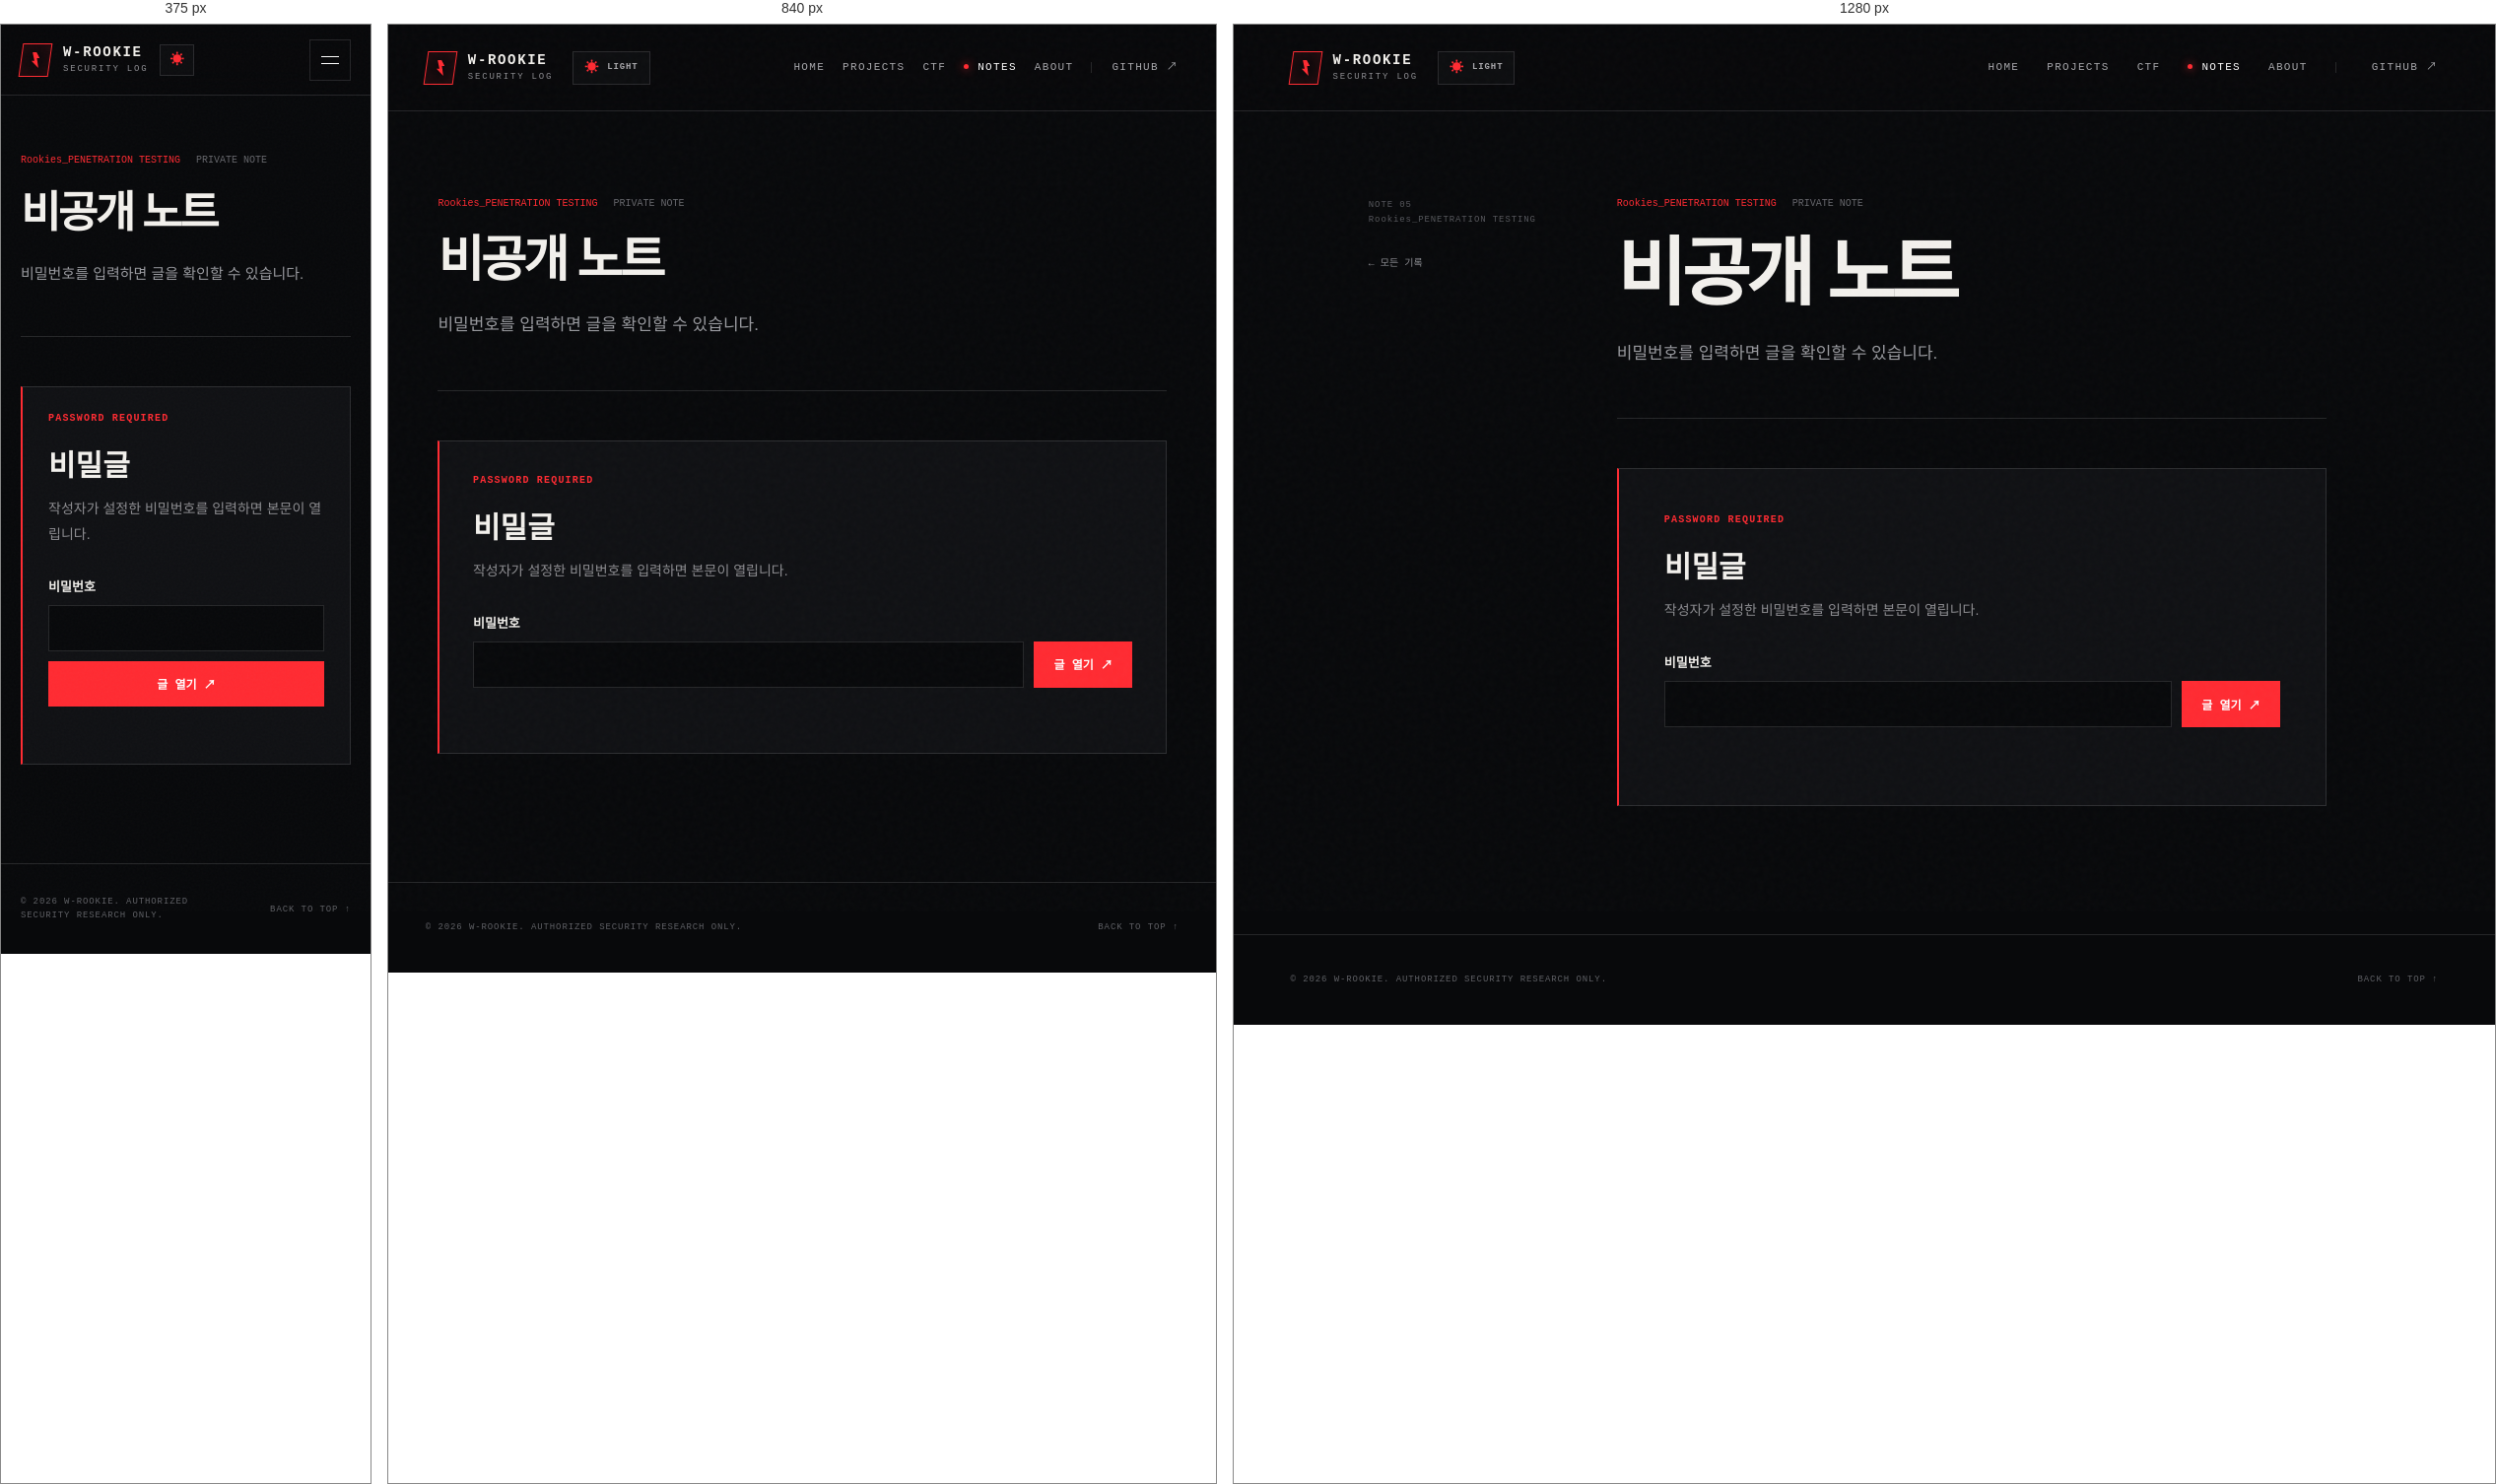
Rendered at 375 px, 840 px and 1280 px, left to right.

<!-- file: rookies-csrf.html -->
<!doctype html>
<html lang="ko">
<head>
  <meta charset="utf-8">
  <meta name="viewport" content="width=device-width, initial-scale=1">
  <meta name="description" content="비밀번호로 보호되는 Rookies 비공개 기록입니다.">
  <meta name="theme-color" content="#08090b">
  <meta name="robots" content="noindex, nofollow, noarchive">
  <title>비공개 노트 — W-Rookie</title>
  <link rel="preconnect" href="https://fonts.googleapis.com">
  <link rel="preconnect" href="https://fonts.gstatic.com" crossorigin>
  <link href="https://fonts.googleapis.com/css2?family=IBM+Plex+Mono:wght@400;500;600&family=Noto+Sans+KR:wght@400;500;600;700;800;900&display=swap" rel="stylesheet">
  <script src="../assets/theme-init.js"></script>
  <link rel="stylesheet" href="../assets/styles.css?v=20261108-1">
  <script src="../assets/app.js?v=20261108-1" defer></script>
  <script src="../assets/secret-note.js?v=20261119-1" defer></script>
</head>
<body>
  <a class="skip-link" href="#main">본문 바로가기</a>
  <div class="noise" aria-hidden="true"></div>
  <div class="article-progress" aria-hidden="true"></div>
  <header class="site-header"><a class="brand" href="../index.html"><span class="brand-mark"><i></i></span><span><strong>W-ROOKIE</strong><small>SECURITY LOG</small></span></a><button class="theme-toggle" type="button" aria-label="화이트 모드로 변경"><span class="theme-toggle-icon" aria-hidden="true">☀</span><span class="theme-toggle-label">LIGHT</span></button><button class="menu-toggle" type="button" aria-label="메뉴 열기" aria-expanded="false"><span></span><span></span></button><nav class="main-nav"><a href="../index.html">HOME</a><a href="../index.html#projects">PROJECTS</a><a href="../index.html#ctf">CTF</a><a class="active" href="../index.html#notes">NOTES</a><a href="../index.html#about">ABOUT</a><a class="nav-github" href="https://github.com/W-Rookie" target="_blank" rel="noreferrer">GITHUB ↗</a></nav></header>
  <main class="article-shell" id="main"><aside class="article-aside"><div class="article-aside-inner"><p>NOTE 05<br>Rookies_PENETRATION TESTING</p><a href="../index.html#notes">← 모든 기록</a></div></aside><article>
    <header class="article-head"><div class="article-meta"><span>Rookies_PENETRATION TESTING</span><span>PRIVATE NOTE</span></div><h1>비공개 노트</h1><p>비밀번호를 입력하면 글을 확인할 수 있습니다.</p></header>
    <section class="secret-gate" id="secret-gate" aria-labelledby="secret-title">
      <p class="secret-eyebrow">PASSWORD REQUIRED</p>
      <h2 id="secret-title">비밀글</h2>
      <p>작성자가 설정한 비밀번호를 입력하면 본문이 열립니다.</p>
      <form id="secret-form" data-payload="../assets/rookies-vault.enc.json" data-vault-section="rookies-csrf" autocomplete="off">
        <label for="secret-password">비밀번호</label>
        <div class="secret-form-row"><input id="secret-password" name="password" type="password" autocomplete="off" required><button type="submit">글 열기 ↗</button></div>
        <p class="secret-status" id="secret-status" role="status" aria-live="polite"></p>
      </form>
    </section>
    <div class="article-content" id="secret-content" hidden></div>
  </article></main>
  <footer class="site-footer"><p>© 2026 W-ROOKIE. AUTHORIZED SECURITY RESEARCH ONLY.</p><a href="#">BACK TO TOP ↑</a></footer>
</body>
</html>


/* @media block from styles.css */
@media (max-width: 980px) {
  .main-nav { gap: 18px; }
  .nav-github { padding-left: 20px; }
  .hero { grid-template-columns: 1fr; }
  .scan-terminal { justify-self: start; width: min(100%,620px); }
  .hero-meta { margin-top: 20px; }
  .post-grid { grid-template-columns: 1fr 1fr; }
  .post-card.featured { grid-column: 1/-1; }
  .about-section { grid-template-columns: .25fr 1fr; }
  .about-text { grid-column: 2; padding-left: 0; border-left: 0; max-width: 620px; }
  .article-shell { grid-template-columns: 1fr; }
  .article-aside { display: none; }
  .project-card { grid-column: span 6; min-height: 500px; }
  .project-summary { grid-template-columns: 170px 1fr; }
  .project-summary > a { grid-column: 2; justify-self: start; }
  .project-group-head { grid-template-columns: 1fr auto; }
  .project-group-head p { display: none; }
  .ctf-board { grid-template-columns: .85fr 1.15fr; }
}

/* @media block from styles.css */
@media (max-width: 700px) {
  .site-header { height: 72px; padding: 0 20px; }
  .theme-toggle { min-height: 32px; margin-left: 12px; padding: 0 9px; }
  .theme-toggle-label { display: none; }
  .menu-toggle { width: 42px; height: 42px; margin-left: auto; border: 1px solid var(--line); background: transparent; display: flex; flex-direction: column; justify-content: center; gap: 6px; padding: 0 11px; }
  .menu-toggle span { height: 1px; background: white; width: 100%; transition: .2s; }
  .main-nav { position: absolute; top: 72px; left: 0; right: 0; background: #0b0c0f; padding: 24px; border-bottom: 1px solid var(--line); flex-direction: column; align-items: flex-start; gap: 24px; transform: translateY(-140%); opacity: 0; pointer-events: none; transition: .25s ease; }
  .main-nav.open { transform: none; opacity: 1; pointer-events: auto; }
  :root[data-theme="light"] .main-nav { background: #f5f3ef; }
  :root[data-theme="light"] .menu-toggle span { background: #15161a; }
  .nav-github { border-left: 0; padding-left: 0; }
  .hero { padding: 72px 22px 36px; gap: 50px; }
  .hero h1 { font-size: clamp(50px,16vw,74px); }
  .hero-description { font-size: 14px; }
  .hero-actions { flex-direction: column; align-items: stretch; }
  .scan-terminal { aspect-ratio: 1/.95; }
  .scan-body { padding: 20px 14px 55px; grid-template-columns: 1fr 112px; gap: 12px; }
  .scan-console p { font-size: 7.5px; }
  .hero-meta { gap: 16px; justify-content: space-between; }
  .hero-meta span { font-size: 7px; }
  .projects-section { padding: 90px 20px; }
  .project-summary { display: block; padding: 22px; }
  .project-summary p { margin: 18px 0; }
  .project-groups { gap: 58px; }
  .project-group-head { min-height: 96px; padding: 20px; gap: 16px; }
  .project-group-head > div { display: block; }
  .project-group-code { display: block; writing-mode: initial; transform: none; margin-bottom: 11px; }
  .project-group-head h3 { font-size: 30px; }
  .project-group-head > strong { font-size: 50px; }
  .project-grid { grid-template-columns: 1fr; }
  .project-card { grid-column: auto; min-height: 450px; }
  .ctf-section { padding: 90px 20px; }
  .ctf-board { grid-template-columns: 1fr; }
  .ctf-console { min-height: auto; border-right: 0; border-bottom: 1px solid var(--line); }
  .ctf-console-body { padding: 26px 22px; }
  .ctf-emblem { min-height: 170px; }
  .ctf-list a { padding: 0 18px; grid-template-columns: 30px 1fr auto; gap: 10px; }
  .ctf-list strong { font-size: 14px; }
  .ctf-list small { font-size: 7px; }
  .notes-section { padding: 90px 20px; }
  .section-heading { display: block; }
  .section-heading > p { text-align: left; margin-top: 24px; }
  .notes-toolbar { display: block; padding: 18px 0; }
  .filters { gap: 17px; overflow-x: auto; }
  .filter { padding: 10px 0 16px; flex: 0 0 auto; }
  .filter.active::after { bottom: 2px; }
  .search-box { margin-top: 14px; border: 1px solid var(--line); padding: 10px 12px; }
  .search-box input { flex: 1; width: auto; }
  .rookies-gate { grid-template-columns: 1fr; padding: 22px; }
  .category-reference { grid-template-columns: 1fr; gap: 16px; padding: 20px; }
  .category-reference a { justify-self: start; }
  .post-grid { grid-template-columns: 1fr; }
  .post-card.featured { grid-column: auto; }
  .post-card { min-height: 430px; }
  .about-section { grid-template-columns: 1fr; padding: 90px 22px; }
  .about-number { display: none; }
  .about-text { grid-column: auto; }
  .site-footer { padding: 0 20px; }
  .site-footer p { max-width: 180px; line-height: 1.5; }
  .article-progress { top: 72px; }
  .article-shell { padding: 60px 20px 100px; }
  .article-head h1 { font-size: 44px; }
  .article-head > p { font-size: 15px; }
  .article-content { font-size: 15px; }
  .secret-form-row { flex-direction: column; }
  .option-table { font-size: 12px; display: block; overflow-x: auto; }
}